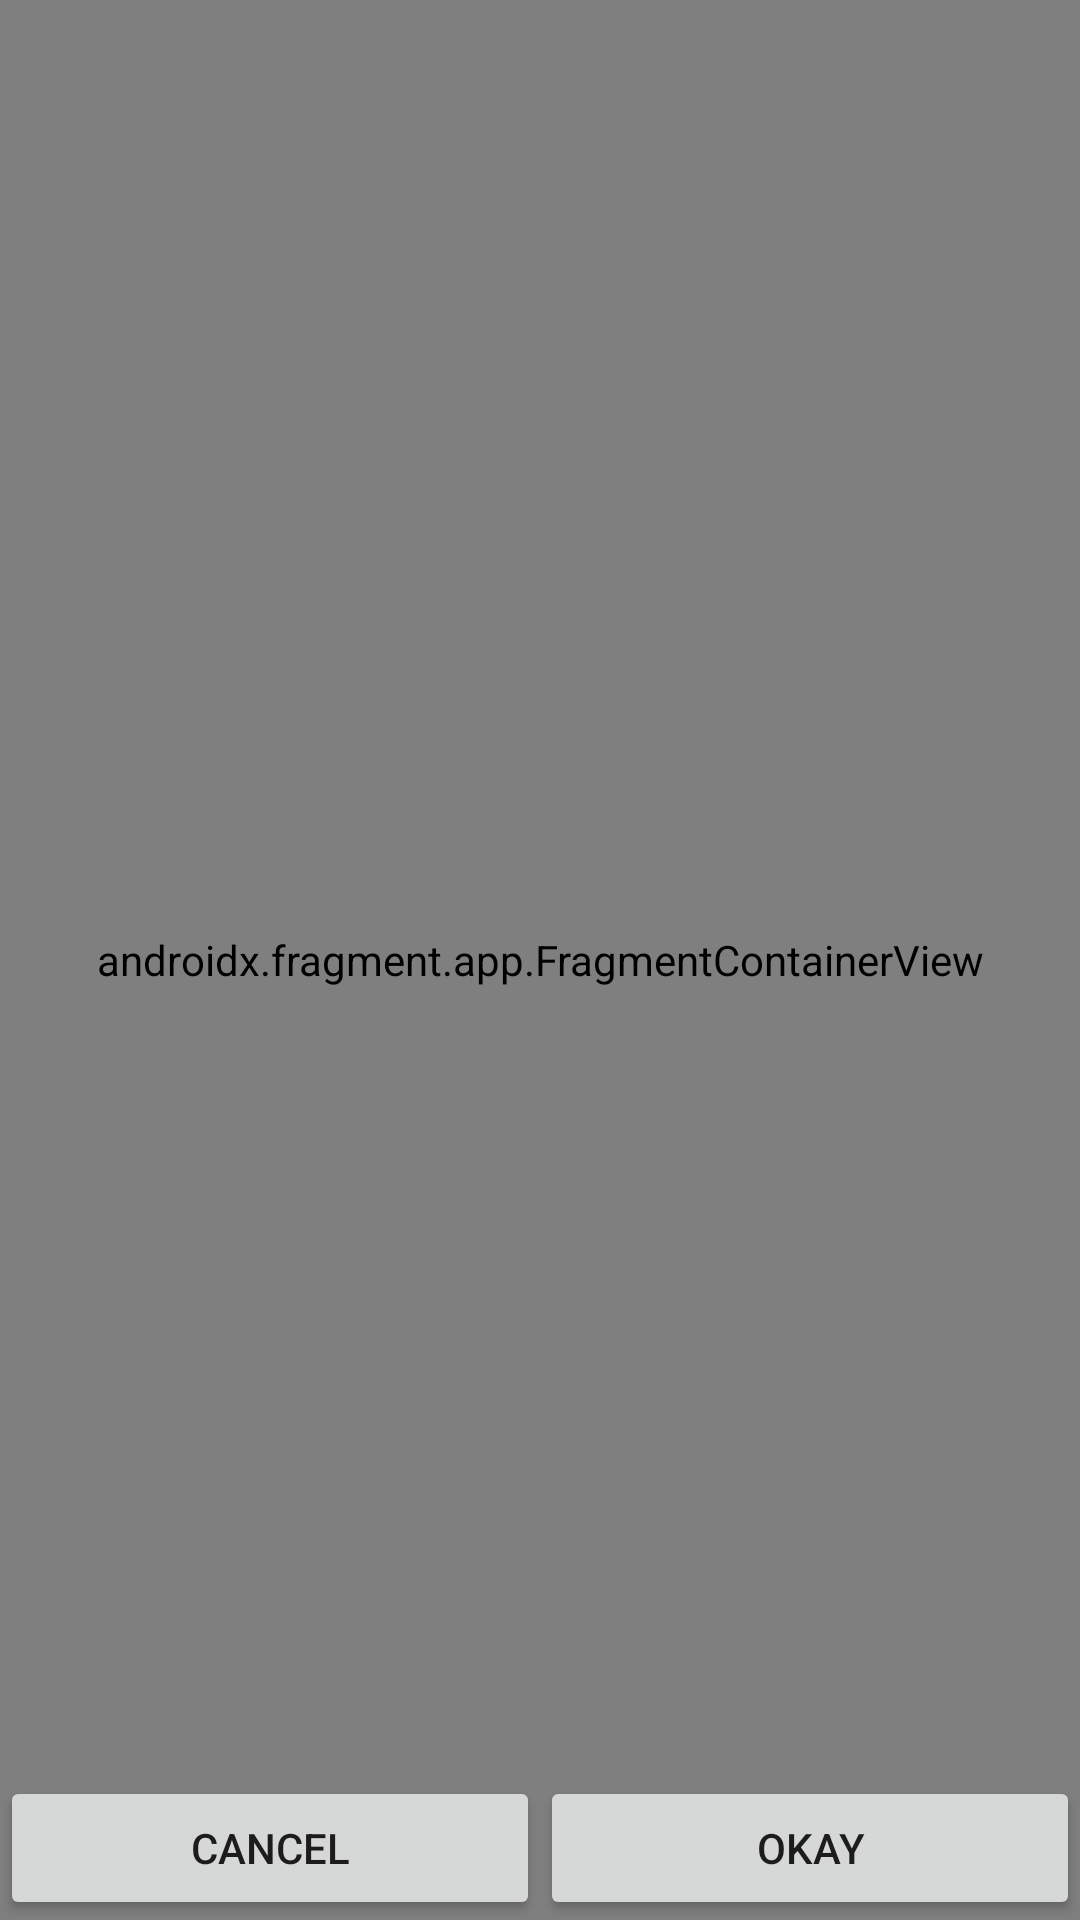

Android layout source for this screen:
<!-- AndroidManifest.xml: application theme Theme.MobiquityAssignment -->
<!-- res/layout/fragment_select_city.xml -->
<?xml version="1.0" encoding="utf-8"?>
<androidx.constraintlayout.widget.ConstraintLayout xmlns:android="http://schemas.android.com/apk/res/android"
    xmlns:app="http://schemas.android.com/apk/res-auto"
    android:id="@+id/constraintSelectCity"
    style="@style/MatchParentStyle">

    <androidx.fragment.app.FragmentContainerView
        android:id="@+id/map"
        android:name="com.google.android.gms.maps.SupportMapFragment"
        style="@style/ZeroDpStyle"
        app:layout_constraintBottom_toBottomOf="parent"
        app:layout_constraintEnd_toEndOf="parent"
        app:layout_constraintStart_toStartOf="parent"
        app:layout_constraintTop_toTopOf="parent" />

    <Button
        android:id="@+id/btnCancel"
        style="@style/WrapContentStyle"
        android:layout_width="@dimen/_120sdp"
        android:text="@string/cancel"
        app:layout_constraintBottom_toBottomOf="parent"
        app:layout_constraintEnd_toStartOf="@+id/btnOkay"
        app:layout_constraintHorizontal_chainStyle="spread"
        app:layout_constraintStart_toStartOf="parent" />

    <Button
        android:id="@+id/btnOkay"
        style="@style/WrapContentStyle"
        android:layout_width="@dimen/_120sdp"
        android:text="@string/okay"
        app:layout_constraintBottom_toBottomOf="parent"
        app:layout_constraintEnd_toEndOf="parent"
        app:layout_constraintStart_toEndOf="@+id/btnCancel" />
</androidx.constraintlayout.widget.ConstraintLayout>
<!-- resources referenced by this layout -->
<resources>
  <string name="cancel">Cancel</string>
  <string name="okay">Okay</string>
  <style name="MatchParentStyle">
          <item name="android:layout_height">match_parent</item>
          <item name="android:layout_width">match_parent</item>
      </style>
  <style name="WrapContentStyle">
          <item name="android:layout_height">wrap_content</item>
          <item name="android:layout_width">wrap_content</item>
      </style>
  <style name="ZeroDpStyle">
          <item name="android:layout_height">0dp</item>
          <item name="android:layout_width">0dp</item>
      </style>
  <style name="Theme.MobiquityAssignment" parent="Theme.MaterialComponents.Light.DarkActionBar">
          
          <item name="colorPrimary">@color/black</item>
          <item name="colorPrimaryVariant">@color/black</item>
          <item name="colorOnPrimary">@color/white</item>
          
          <item name="colorSecondary">@color/purple_200</item>
          <item name="colorSecondaryVariant">@color/purple_200</item>
          <item name="colorOnSecondary">@color/black</item>
          
          <item name="android:statusBarColor" tools:targetApi="l">?attr/colorPrimaryVariant</item>
          
      </style>
  <color name="black">#FF000000</color>
  <color name="white">#FFFFFFFF</color>
  <color name="purple_200">#FFBB86FC</color>
</resources>
